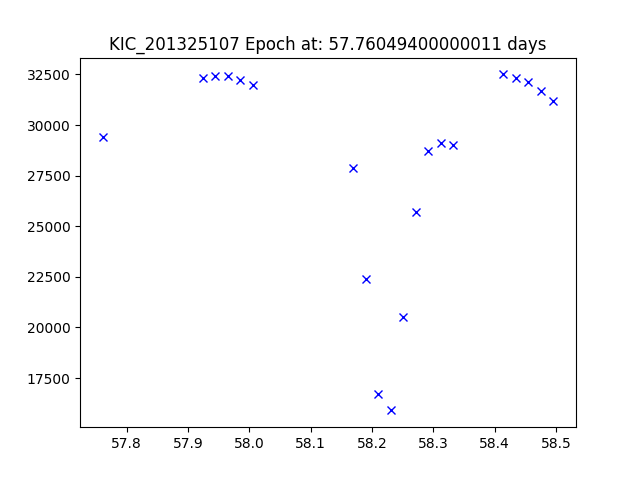

The table this chart was drawn from, first rows:
JDtimes, observed fluxes, observed uncertainties
57.76, 29400, 6.38
57.92, 32300, 6.38
57.94, 32400, 6.38
57.96, 32400, 6.38
57.99, 32200, 6.38
58.01, 32000, 6.38
58.17, 27900, 6.38
58.19, 22400, 6.38
58.21, 16700, 6.37
58.23, 15900, 6.37
58.25, 20500, 6.37
58.27, 25700, 6.37
58.29, 28700, 6.37
58.31, 29100, 6.37
58.33, 29000, 6.37
58.41, 32500, 6.36
58.43, 32300, 6.36
58.46, 32100, 6.36
58.48, 31700, 6.36
58.5, 31200, 6.36
